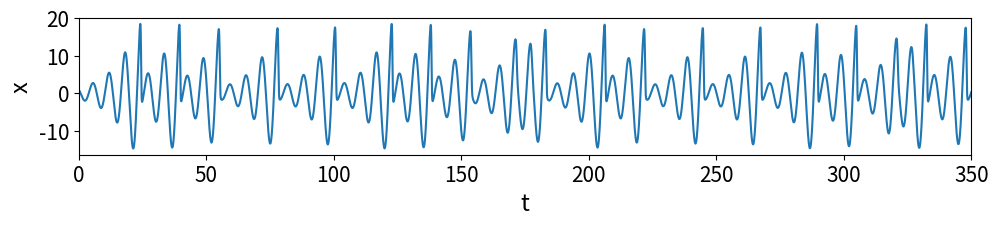

Python code for this plot:
from scipy.integrate import solve_ivp
import matplotlib.pyplot as plt

def lorenz_default_maker(sigma = 10, ro = 28, beta = 8/3):
    def rhs(t, X):
        x, y, z = X
        dx = sigma * (y - x)
        dy = x * (ro - z) - y
        dz = x*y - beta*z
        return [dx, dy, dz]
    return rhs

def lorenz_new_maker(sigma = 10, b = 8/3, r = 166.1):
    def rhs(t, X):
        x, y, z = X
        dx = sigma * (y - x)
        dy = r * x - y - x*z
        dz = - b * z + x * y
        return [dx, dy, dz]
    return rhs

def ressler_default_maker(a=0.22, b=0.1, c=8.5):
    def rhs(t, X):
        x, y, z = X
        dx = -y - z
        dy = x + a * y
        dz = b + z * (x - c)
        return [dx, dy, dz]
    return rhs

def make_xt_attractors():
    system = 3
    if system == 1:
        ic = lorenz_default_IC = [0, 1, 0] # 50
        lim = lorenz_default_lim = 50
        rhs = lorenz_default_maker()
    elif system == 2:
        ic = lorenz_new_IC = [1, 1, 1] # 50
        lim = lorenz_new_lim = 50
        rhs = lorenz_new_maker()
    else:
        ic = rossler_default_IC = [1, 1, 0] # 350
        lim = rossler_default_lim = 350
        rhs = ressler_default_maker()
    

    sol = solve_ivp(rhs, [0, lim], ic, rtol=1e-12, atol=1e-12)

    xs, ys, zs = sol.y
    ts = sol.t

    plt.figure(figsize=[10, 2])
    plt.subplots_adjust(left=0.0825, right=0.975, top=0.960, bottom=0.275)
    plt.plot(ts, xs)
    plt.xlim(0, lim)
    # plt.grid()
    plt.xlabel('t', fontsize=17)
    plt.ylabel('x', fontsize=17)
    plt.xticks(fontsize=15)
    plt.yticks(fontsize=15)

    plt.show()

    # plt.plot(xs, ys)
    # plt.grid()
    # plt.show()

make_xt_attractors()
